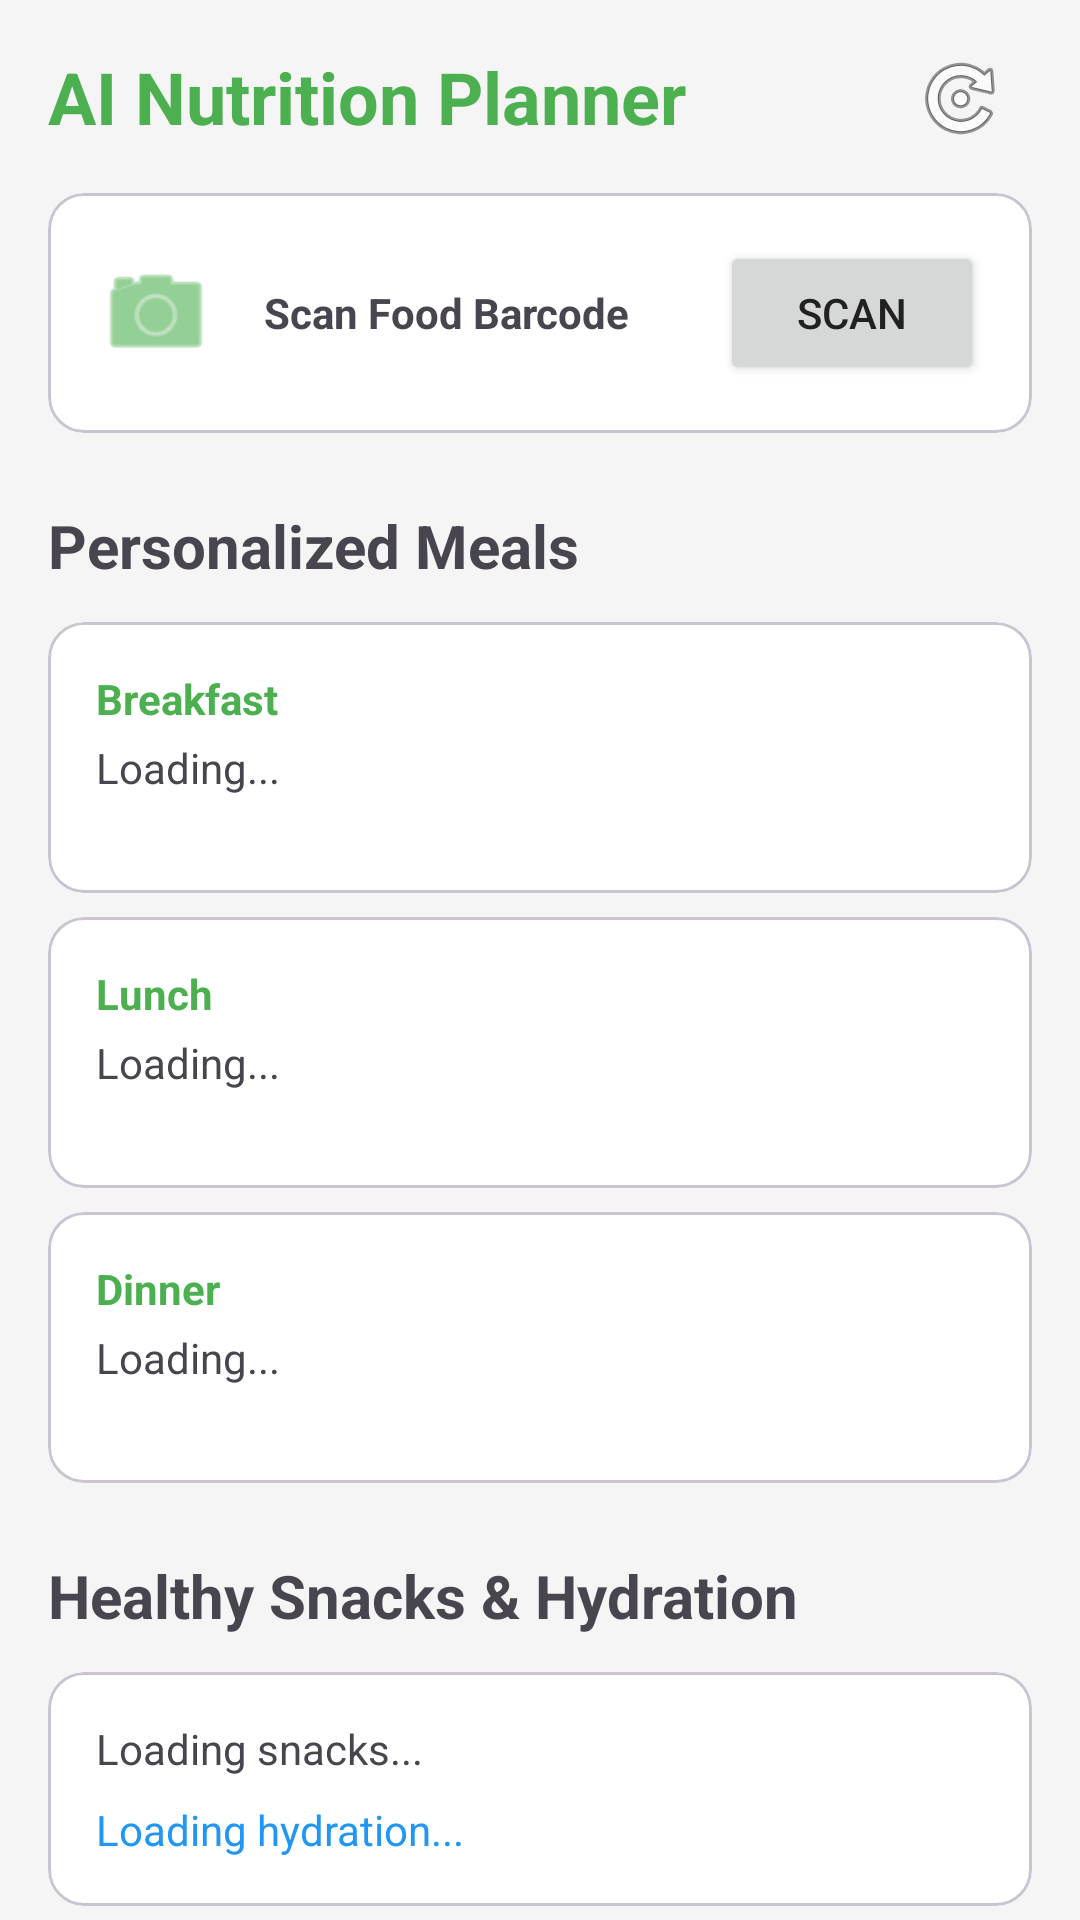

Reconstruct the res/layout file that produces this screen, plus the resources it refers to.
<!-- AndroidManifest.xml: application theme Theme.FitnessApp -->
<!-- res/layout/fragment_food.xml -->
<?xml version="1.0" encoding="utf-8"?>
<androidx.core.widget.NestedScrollView xmlns:android="http://schemas.android.com/apk/res/android"
    xmlns:app="http://schemas.android.com/apk/res-auto"
    android:layout_width="match_parent"
    android:layout_height="match_parent"
    android:fillViewport="true"
    android:background="@color/backgroundColor">

    <androidx.constraintlayout.widget.ConstraintLayout
        android:layout_width="match_parent"
        android:layout_height="wrap_content"
        android:padding="16dp">

        <TextView
            android:id="@+id/tvNutritionTitle"
            android:layout_width="wrap_content"
            android:layout_height="wrap_content"
            android:text="AI Nutrition Planner"
            android:textSize="24sp"
            android:textStyle="bold"
            android:textColor="@color/primaryColor"
            app:layout_constraintTop_toTopOf="parent"
            app:layout_constraintStart_toStartOf="parent" />

        <ImageButton
            android:id="@+id/btnRefresh"
            android:layout_width="48dp"
            android:layout_height="48dp"
            android:src="@android:drawable/ic_menu_rotate"
            android:background="?attr/selectableItemBackgroundBorderless"
            android:contentDescription="Refresh Recommendations"
            app:layout_constraintTop_toTopOf="@id/tvNutritionTitle"
            app:layout_constraintBottom_toBottomOf="@id/tvNutritionTitle"
            app:layout_constraintEnd_toEndOf="parent" />

        <ProgressBar
            android:id="@+id/pbFood"
            android:layout_width="wrap_content"
            android:layout_height="wrap_content"
            android:visibility="gone"
            app:layout_constraintBottom_toBottomOf="parent"
            app:layout_constraintEnd_toEndOf="parent"
            app:layout_constraintStart_toStartOf="parent"
            app:layout_constraintTop_toTopOf="parent" />

        
        <com.google.android.material.card.MaterialCardView
            android:id="@+id/cardFoodScanner"
            android:layout_width="match_parent"
            android:layout_height="wrap_content"
            android:layout_marginTop="16dp"
            app:cardCornerRadius="12dp"
            app:layout_constraintTop_toBottomOf="@id/tvNutritionTitle">

            <LinearLayout
                android:layout_width="match_parent"
                android:layout_height="wrap_content"
                android:orientation="horizontal"
                android:padding="16dp"
                android:gravity="center_vertical">

                <ImageView
                    android:layout_width="40dp"
                    android:layout_height="40dp"
                    android:src="@android:drawable/ic_menu_camera"
                    app:tint="@color/primaryColor"
                    android:contentDescription="Scanner" />

                <TextView
                    android:layout_width="0dp"
                    android:layout_height="wrap_content"
                    android:layout_weight="1"
                    android:layout_marginStart="16dp"
                    android:text="Scan Food Barcode"
                    android:textStyle="bold" />

                <Button
                    android:id="@+id/btnScan"
                    android:layout_width="wrap_content"
                    android:layout_height="wrap_content"
                    android:text="Scan" />
            </LinearLayout>
        </com.google.android.material.card.MaterialCardView>

        
        <TextView
            android:id="@+id/tvMealTitle"
            android:layout_width="wrap_content"
            android:layout_height="wrap_content"
            android:text="Personalized Meals"
            android:textSize="20sp"
            android:textStyle="bold"
            android:layout_marginTop="24dp"
            app:layout_constraintTop_toBottomOf="@id/cardFoodScanner"
            app:layout_constraintStart_toStartOf="parent" />

        <LinearLayout
            android:id="@+id/llMeals"
            android:layout_width="match_parent"
            android:layout_height="wrap_content"
            android:orientation="vertical"
            android:layout_marginTop="12dp"
            app:layout_constraintTop_toBottomOf="@id/tvMealTitle">

            <com.google.android.material.card.MaterialCardView
                android:layout_width="match_parent"
                android:layout_height="wrap_content"
                android:layout_marginBottom="8dp"
                app:cardCornerRadius="12dp">
                <LinearLayout
                    android:layout_width="match_parent"
                    android:layout_height="wrap_content"
                    android:orientation="vertical"
                    android:padding="16dp">
                    <TextView android:layout_width="wrap_content" android:layout_height="wrap_content" android:text="Breakfast" android:textStyle="bold" android:textColor="@color/primaryColor"/>
                    <TextView android:id="@+id/tvBreakfastItems" android:layout_width="match_parent" android:layout_height="wrap_content" android:text="Loading..." android:layout_marginTop="4dp" />
                    <TextView android:id="@+id/tvBreakfastNutri" android:layout_width="match_parent" android:layout_height="wrap_content" android:textSize="12sp" android:textColor="@color/textColorSecondary" />
                </LinearLayout>
            </com.google.android.material.card.MaterialCardView>

            <com.google.android.material.card.MaterialCardView
                android:layout_width="match_parent"
                android:layout_height="wrap_content"
                android:layout_marginBottom="8dp"
                app:cardCornerRadius="12dp">
                <LinearLayout
                    android:layout_width="match_parent"
                    android:layout_height="wrap_content"
                    android:orientation="vertical"
                    android:padding="16dp">
                    <TextView android:layout_width="wrap_content" android:layout_height="wrap_content" android:text="Lunch" android:textStyle="bold" android:textColor="@color/primaryColor"/>
                    <TextView android:id="@+id/tvLunchItems" android:layout_width="match_parent" android:layout_height="wrap_content" android:text="Loading..." android:layout_marginTop="4dp" />
                    <TextView android:id="@+id/tvLunchNutri" android:layout_width="match_parent" android:layout_height="wrap_content" android:textSize="12sp" android:textColor="@color/textColorSecondary" />
                </LinearLayout>
            </com.google.android.material.card.MaterialCardView>

            <com.google.android.material.card.MaterialCardView
                android:layout_width="match_parent"
                android:layout_height="wrap_content"
                android:layout_marginBottom="8dp"
                app:cardCornerRadius="12dp">
                <LinearLayout
                    android:layout_width="match_parent"
                    android:layout_height="wrap_content"
                    android:orientation="vertical"
                    android:padding="16dp">
                    <TextView android:layout_width="wrap_content" android:layout_height="wrap_content" android:text="Dinner" android:textStyle="bold" android:textColor="@color/primaryColor"/>
                    <TextView android:id="@+id/tvDinnerItems" android:layout_width="match_parent" android:layout_height="wrap_content" android:text="Loading..." android:layout_marginTop="4dp" />
                    <TextView android:id="@+id/tvDinnerNutri" android:layout_width="match_parent" android:layout_height="wrap_content" android:textSize="12sp" android:textColor="@color/textColorSecondary" />
                </LinearLayout>
            </com.google.android.material.card.MaterialCardView>
        </LinearLayout>

        
        <TextView
            android:id="@+id/tvSnackTitle"
            android:layout_width="wrap_content"
            android:layout_height="wrap_content"
            android:text="Healthy Snacks &amp; Hydration"
            android:textSize="20sp"
            android:textStyle="bold"
            android:layout_marginTop="16dp"
            app:layout_constraintTop_toBottomOf="@id/llMeals"
            app:layout_constraintStart_toStartOf="parent" />

        <com.google.android.material.card.MaterialCardView
            android:id="@+id/cardSnacks"
            android:layout_width="match_parent"
            android:layout_height="wrap_content"
            android:layout_marginTop="12dp"
            app:cardCornerRadius="12dp"
            app:layout_constraintTop_toBottomOf="@id/tvSnackTitle">
            <LinearLayout
                android:layout_width="match_parent"
                android:layout_height="wrap_content"
                android:orientation="vertical"
                android:padding="16dp">
                <TextView android:id="@+id/tvSnackItems" android:layout_width="match_parent" android:layout_height="wrap_content" android:text="Loading snacks..." />
                <TextView android:id="@+id/tvHydrationAdvice" android:layout_width="match_parent" android:layout_height="wrap_content" android:text="Loading hydration..." android:layout_marginTop="8dp" android:textColor="@color/waterBlue" />
            </LinearLayout>
        </com.google.android.material.card.MaterialCardView>

        <Button
            android:id="@+id/btnLogMeal"
            android:layout_width="match_parent"
            android:layout_height="56dp"
            android:text="Log Balanced Meal"
            android:layout_marginTop="24dp"
            android:backgroundTint="@color/primaryColor"
            app:layout_constraintTop_toBottomOf="@id/cardSnacks"
            android:layout_marginBottom="32dp" />

    </androidx.constraintlayout.widget.ConstraintLayout>
</androidx.core.widget.NestedScrollView>
<!-- resources referenced by this layout -->
<resources>
  <color name="backgroundColor">#F5F5F5</color>
  <color name="primaryColor">#4CAF50</color>
  <color name="textColorSecondary">#757575</color>
  <color name="waterBlue">#2196F3</color>
  <style name="Theme.FitnessApp" parent="Base.Theme.FitnessApp" />
  <style name="Base.Theme.FitnessApp" parent="Theme.Material3.DayNight.NoActionBar">
          <item name="colorPrimary">@color/primaryColor</item>
          <item name="colorOnPrimary">@color/white</item>
          <item name="colorPrimaryContainer">@color/primaryVariant</item>
          <item name="colorOnPrimaryContainer">@color/white</item>
          <item name="colorSecondary">@color/secondaryColor</item>
          <item name="colorOnSecondary">@color/black</item>
          <item name="android:windowBackground">@color/backgroundColor</item>
          <item name="android:statusBarColor">@color/primaryVariant</item>
          <item name="colorSurface">@color/surfaceColor</item>
          <item name="colorOnSurface">@color/textColorPrimary</item>
          <item name="colorSurfaceVariant">@color/surfaceVariant</item>
          <item name="colorOnSurfaceVariant">@color/textColorSecondary</item>
          <item name="colorSecondaryContainer">@color/secondaryContainer</item>
          <item name="colorOnSecondaryContainer">@color/primaryColor</item>
          <item name="android:textColorPrimary">@color/textColorPrimary</item>
          <item name="android:textColorSecondary">@color/textColorSecondary</item>
      </style>
  <color name="white">#FFFFFFFF</color>
  <color name="primaryVariant">#388E3C</color>
  <color name="secondaryColor">#FFC107</color>
  <color name="black">#FF000000</color>
  <color name="surfaceColor">#FFFFFF</color>
  <color name="textColorPrimary">#212121</color>
  <color name="surfaceVariant">#EEEEEE</color>
  <color name="secondaryContainer">#E8F5E9</color>
</resources>
